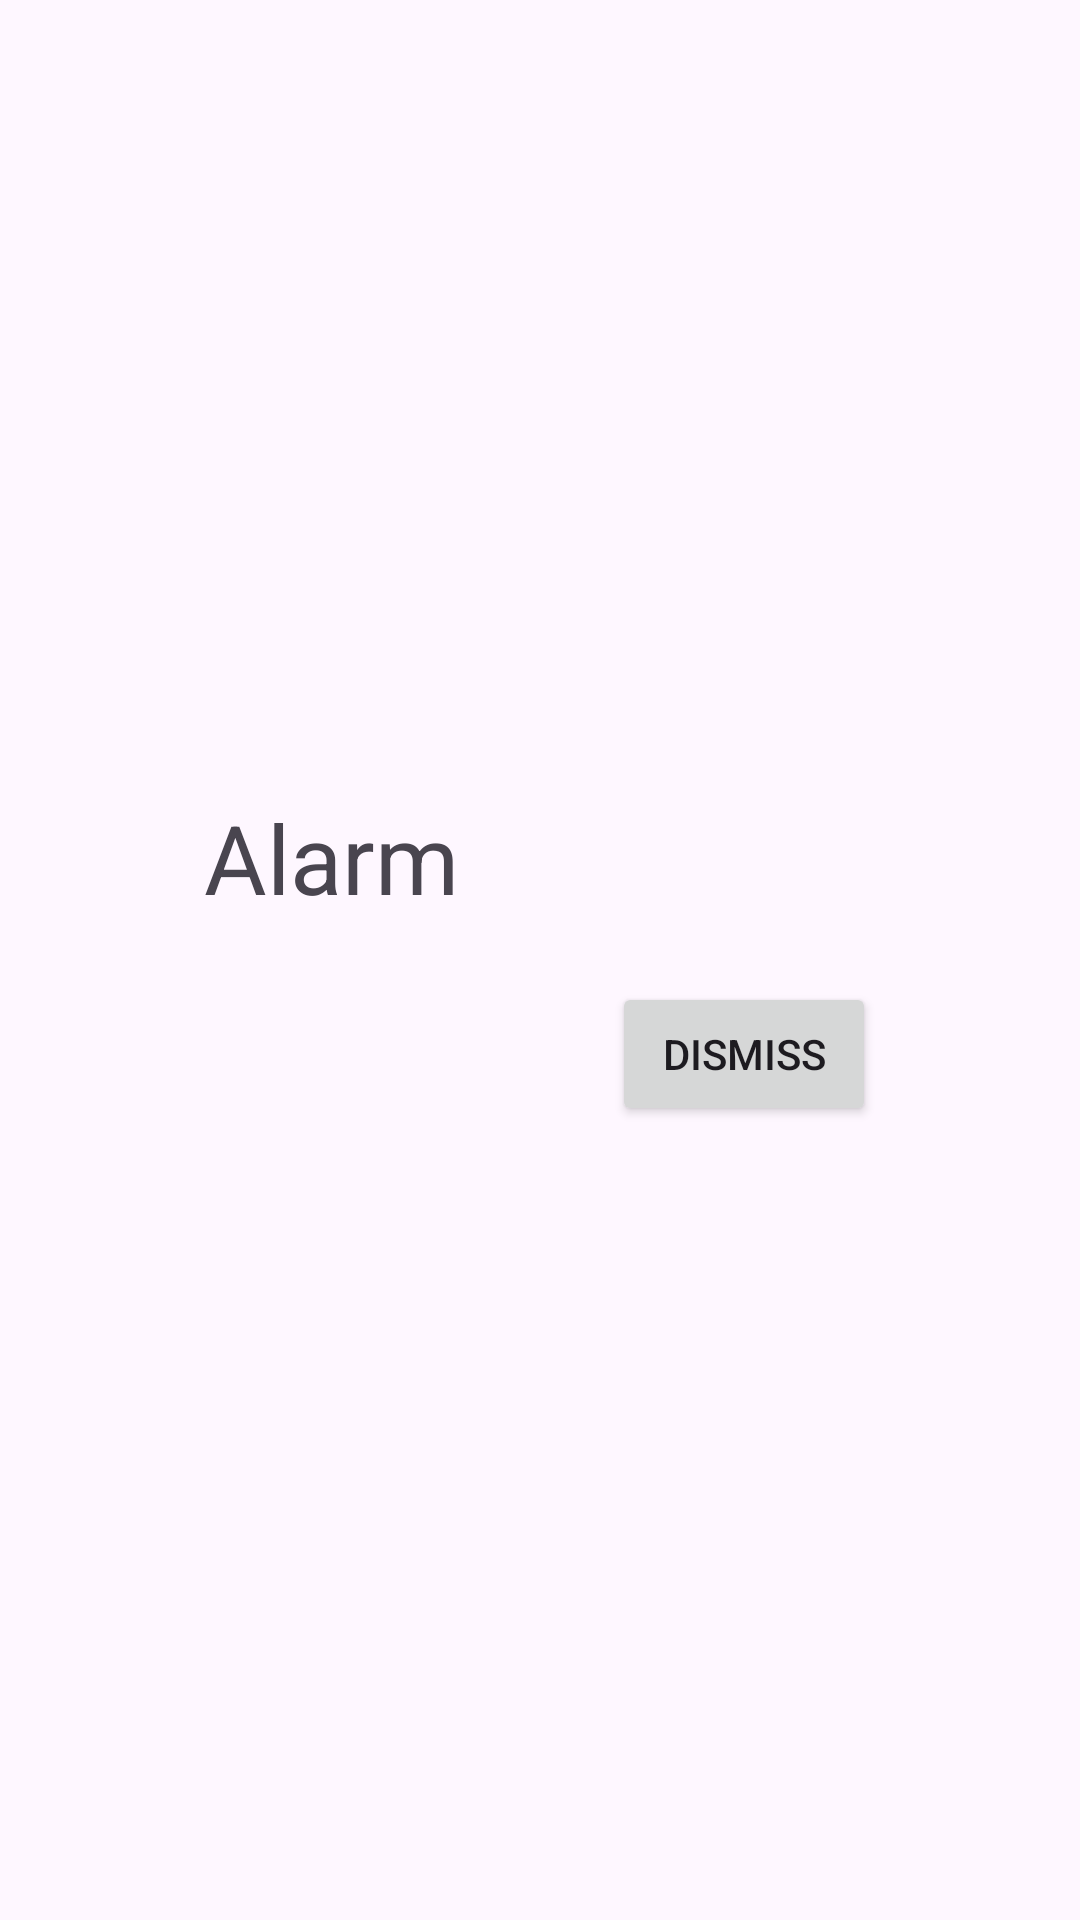

Write the Android layout XML for this screen, with the resource values it uses.
<!-- AndroidManifest.xml: application theme Theme.SimplesClock -->
<!-- res/layout/activity_alarm.xml -->
<?xml version="1.0" encoding="utf-8"?>
<RelativeLayout xmlns:android="http://schemas.android.com/apk/res/android"
    android:layout_width="match_parent"
    android:layout_height="match_parent"
    android:gravity="center">

    <TextView
        android:id="@+id/alarmTitle"
        android:layout_width="wrap_content"
        android:layout_height="wrap_content"
        android:text="Alarm"        android:textSize="32sp" />

    <Button
        android:id="@+id/dismissButton"
        android:layout_width="wrap_content"
        android:layout_height="wrap_content"
        android:layout_below="@id/alarmTitle"
        android:layout_centerHorizontal="true"
        android:layout_marginTop="20dp"
        android:text="Dismiss" />

</RelativeLayout>
<!-- resources referenced by this layout -->
<resources>
  <style name="Theme.SimplesClock" parent="Base.Theme.SimplesClock" />
  <style name="Base.Theme.SimplesClock" parent="Theme.Material3.DayNight.NoActionBar">
          
          
      </style>
</resources>
